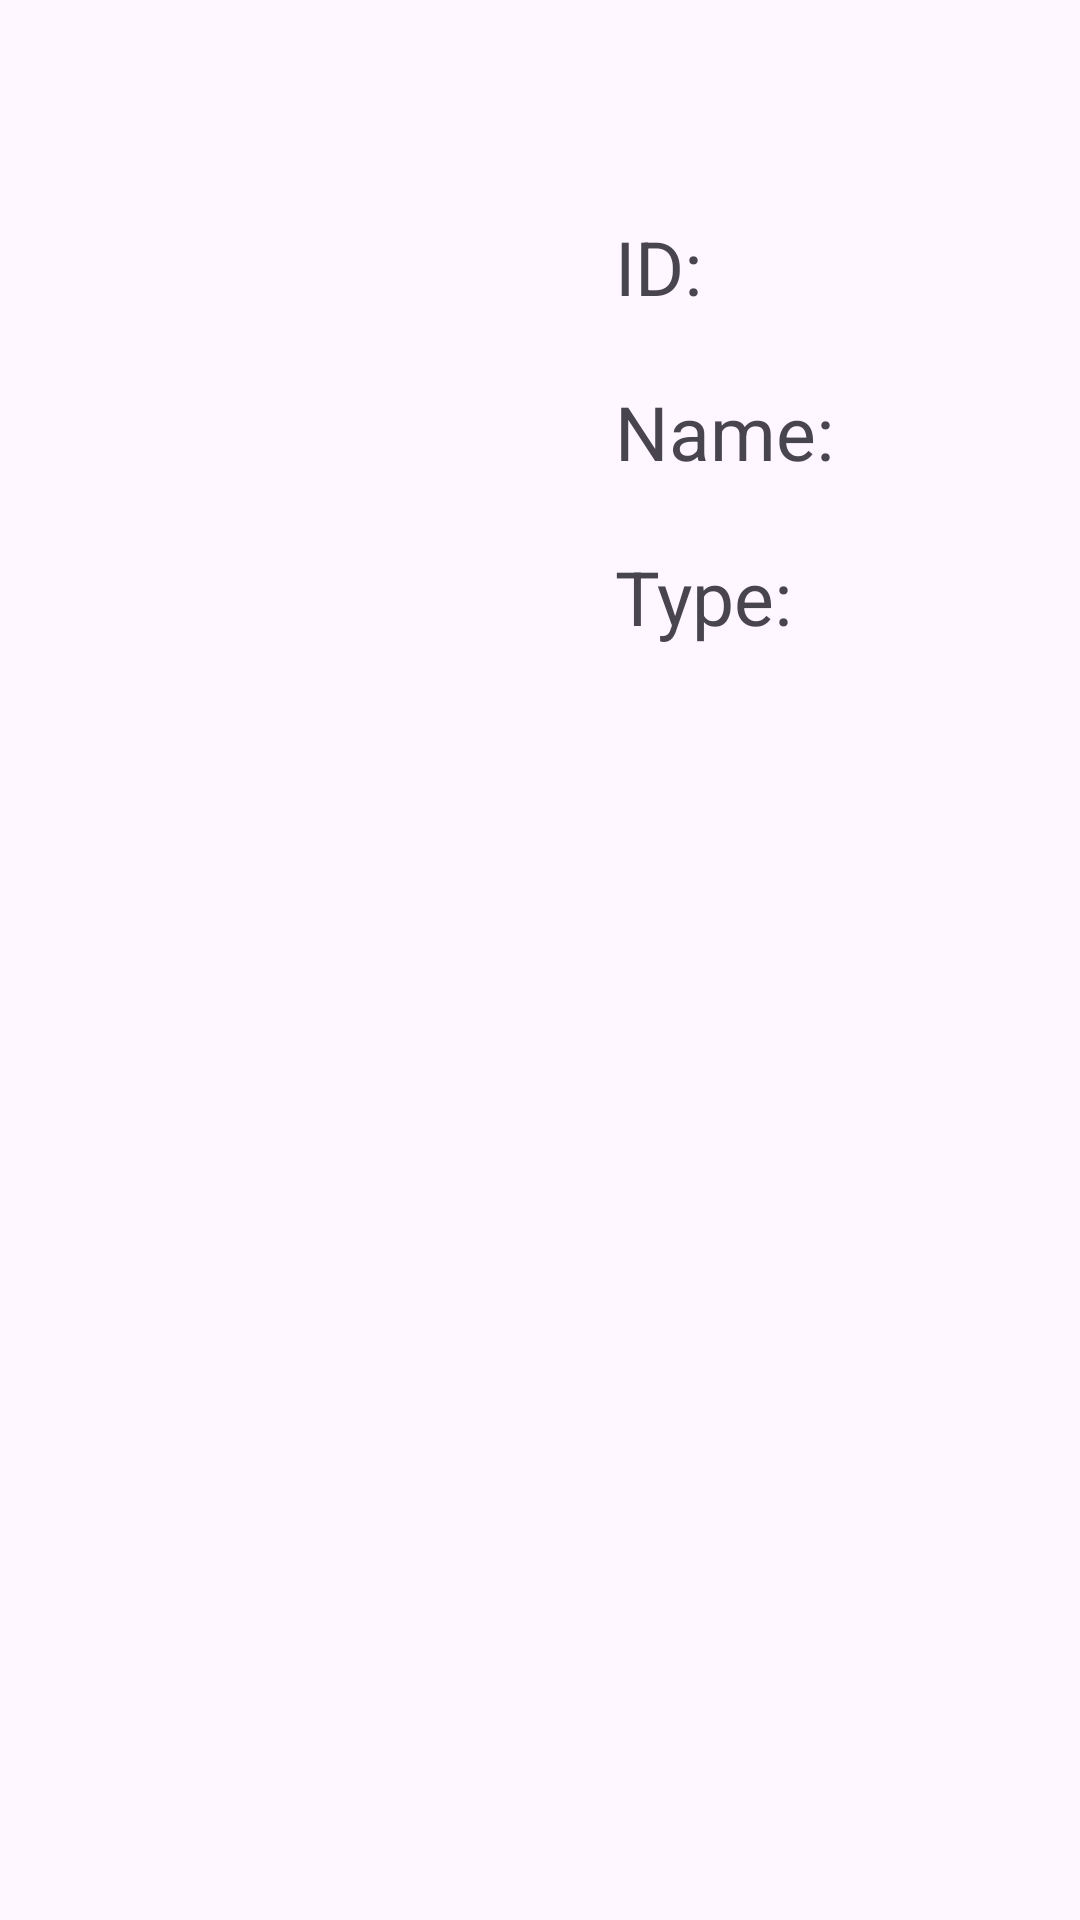

Layout XML and referenced resources for this Android screen:
<!-- AndroidManifest.xml: application theme Theme.AndroidDevelopmentProject06 -->
<!-- res/layout/poke_item.xml -->
<?xml version="1.0" encoding="utf-8"?>
<androidx.constraintlayout.widget.ConstraintLayout
    xmlns:android="http://schemas.android.com/apk/res/android"
    xmlns:tools="http://schemas.android.com/tools"
    android:layout_width="match_parent"
    android:layout_height="wrap_content"
    xmlns:app="http://schemas.android.com/apk/res-auto">

    <ImageView
        android:id="@+id/PokemonImg"
        android:layout_width="250dp"
        android:layout_height="250dp"
        app:layout_constraintTop_toTopOf="parent"
        app:layout_constraintStart_toStartOf="parent"
        />

    <TextView
        android:id="@+id/PokemonNum"
        android:textSize="25dp"
        android:text="ID: "
        android:layout_width="155dp"
        android:layout_height="30dp"
        android:layout_marginTop="72dp"
        app:layout_constraintEnd_toEndOf="parent"
        app:layout_constraintTop_toTopOf="parent" />

    <TextView
        android:id="@+id/PokemonName"
        android:textSize="25dp"
        android:text="Name: "
        android:layout_width="155dp"
        android:layout_height="30dp"
        android:layout_marginTop="25dp"
        app:layout_constraintTop_toBottomOf="@+id/PokemonNum"
        app:layout_constraintEnd_toEndOf="parent"

        />

    <TextView
        android:id="@+id/PokemonType"
        android:textSize="25dp"
        android:layout_width="155dp"
        android:layout_height="wrap_content"
        android:text="Type: "
        app:layout_constraintTop_toBottomOf="@id/PokemonName"
        app:layout_constraintEnd_toEndOf="parent"
        android:layout_marginTop="25dp"
        />


</androidx.constraintlayout.widget.ConstraintLayout>
<!-- resources referenced by this layout -->
<resources>
  <style name="Theme.AndroidDevelopmentProject06" parent="Base.Theme.AndroidDevelopmentProject06" />
  <style name="Base.Theme.AndroidDevelopmentProject06" parent="Theme.Material3.DayNight.NoActionBar">
          
          
      </style>
</resources>
